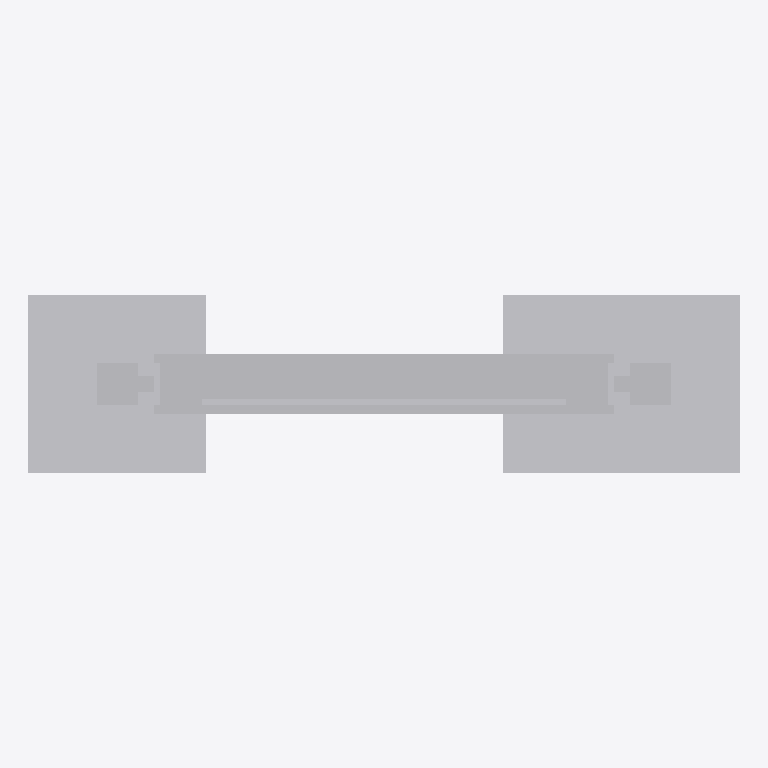
Plan cut of the same IFC building model at storey 'Ebene 0' (level 0.00 m, cut at 1.40 m), seen from above with north up, elements coloured by IFC class: 1 other element (light grey). Cut surfaces are drawn darker.
Extent 1.2 m × 0.3 m × 2.0 m (x, y, z). Storeys (1): Ebene 0 at 0.00 m. Elements (1): 1 IfcBuildingElementProxy.

HEADER;
FILE_DESCRIPTION(('ViewDefinition [CoordinationView_V2.0]','ExchangeRequirement []'),'2;1');
FILE_NAME('','2024-05-07T10:29:32',(''),(''),'ODA IFC SDK 22.6','22.1.1.516 - Exporter 22.1.1.516 - Default UI','');
FILE_SCHEMA(('IFC4'));
ENDSEC;
DATA;
#93=IFCPROJECT('3JkdSrIPPFBg8WI9Yiw3Uw',#20,'',$,$,'','',(#86),#83);
#105=IFCSITE('3JkdSrIPPFBg8WI9Yiw3Uu',#20,'Default',$,$,#104,$,$,.ELEMENT.,(42,24,53,508911),(-71,-15,-29,-58837),0.0,$,$);
#95=IFCBUILDING('3JkdSrIPPFBg8WI9Yiw3Ux',#20,'',$,$,#16,$,'',.ELEMENT.,$,$,#94);
#98=IFCBUILDINGSTOREY('3JkdSrIPPFBg8WI9XJ5yzH',#20,'Ebene 0',$,'Ebene:Ebene 1',#97,$,'Ebene 0',.ELEMENT.,0.0);
#583=IFCBUILDINGELEMENTPROXY('1i6pAm_OnA7es5OO9i1hzS',#20,'DB_Vitrine_Standard_DIN_A1_hoch_einseitig:DB_Vitrine_Standard_DIN_A1_hoch_einseitig:6521',$,'DB_Vitrine_Standard_DIN_A1_hoch_einseitig:DB_Vitrine_Standard_DIN_A1_hoch_einseitig',#582,#579,'6521',.NOTDEFINED.);
ENDSEC;
